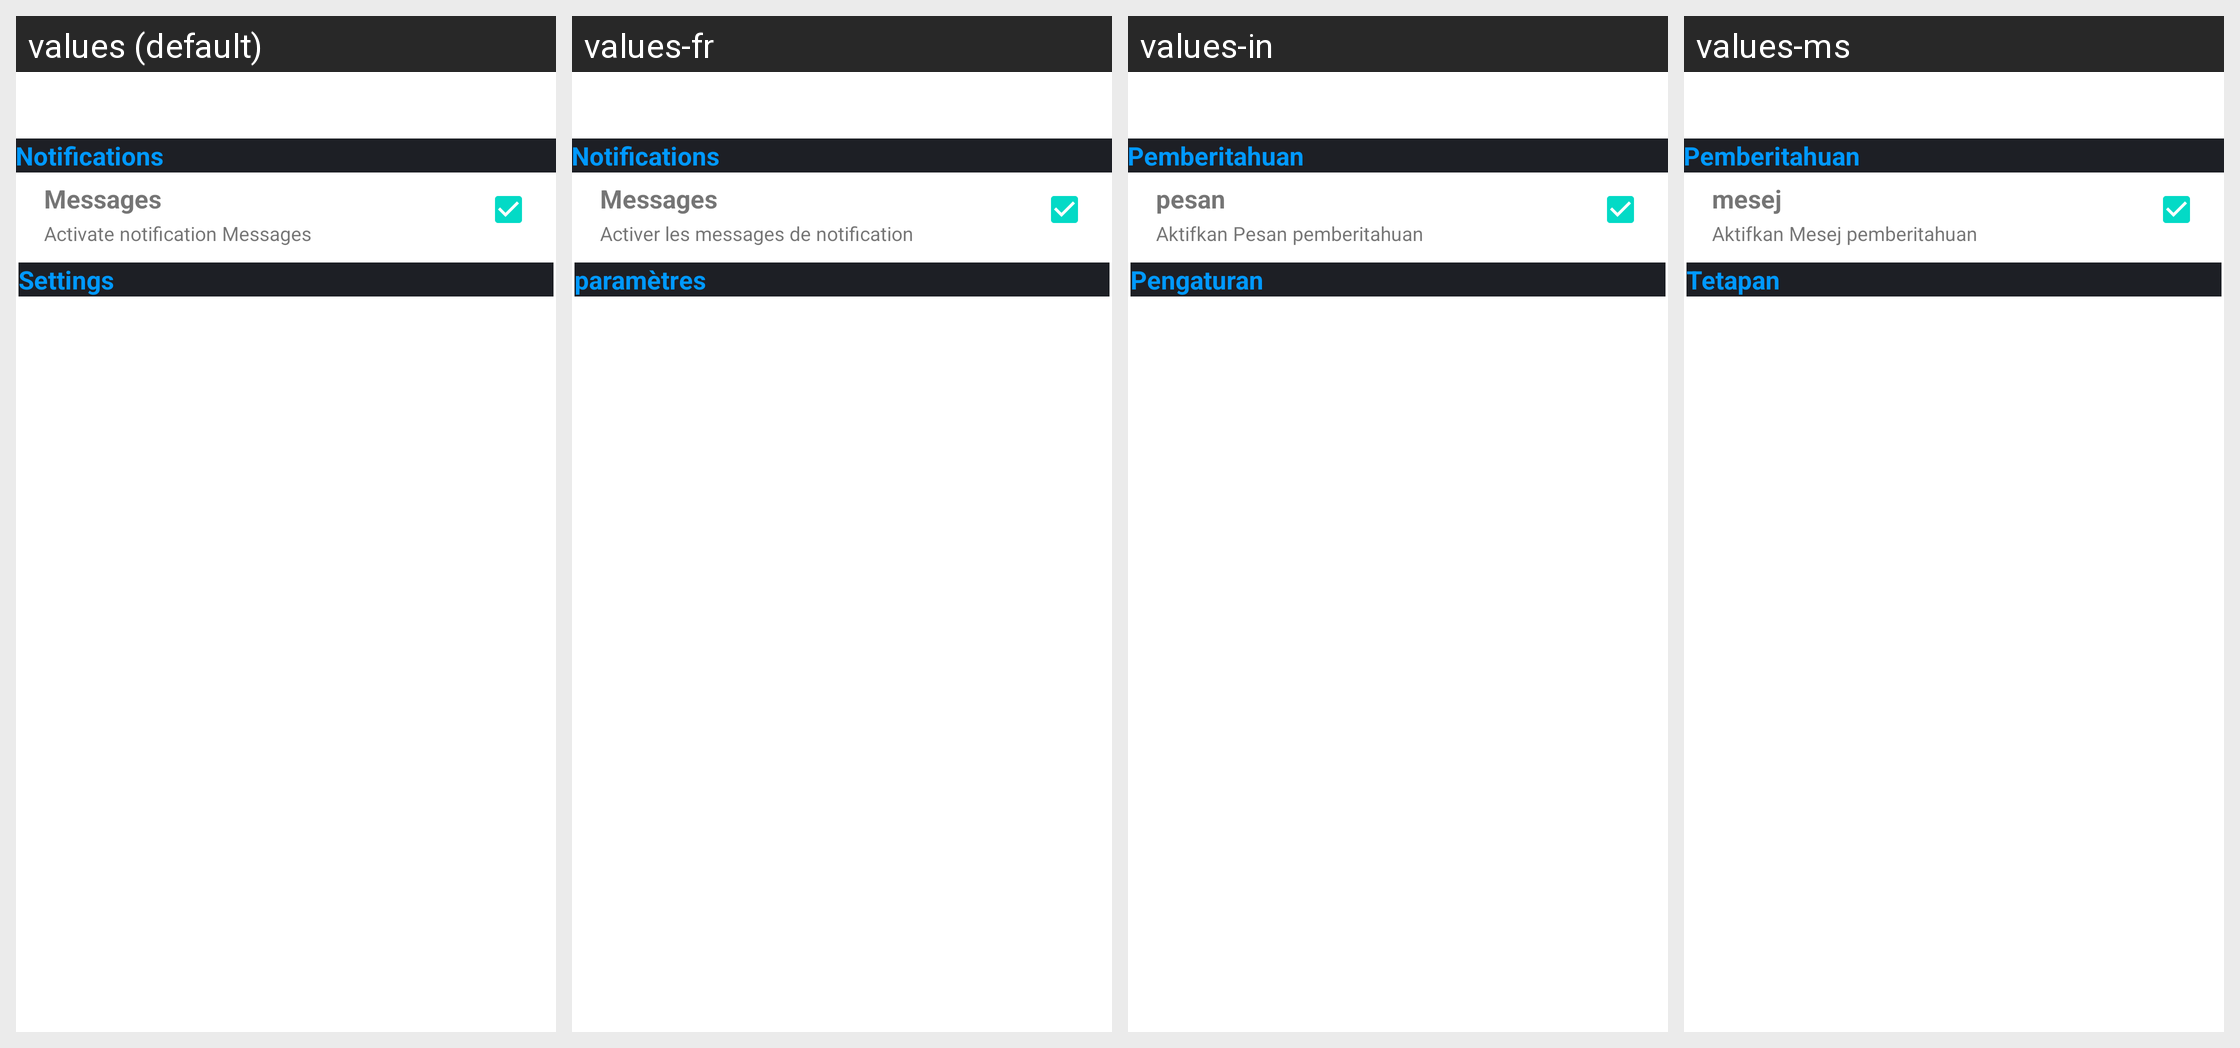

This grid shows one Android layout under several languages. Give, for every string resource on the screen, its name, the default text and each shown locale's text.
Android screen res/layout/activity_settings_page.xml rendered under 4 locales, left to right: values (default), values-fr, values-in, values-ms. Device: Nexus 5 (rendered at 1080×1920; each locale shown at half size, 540×960, under a caption strip naming it); theme Theme.MaterialComponents.DayNight.NoActionBar.
Other locales in the repository, not shown: values-de, values-es, values-ja, values-ko, values-pt, values-ru, values-tl, values-ur, values-zh.
Strings drawn on this screen, with the default value and each locale's value (text and hints the layout hard-codes, and strings that could not be matched under every locale, appear in the picture but are not listed):

settings
  values: Settings
  values-fr: paramètres
  values-in: Pengaturan
  values-ms: Tetapan

notifi
  values: Notifications
  values-fr: Notifications
  values-in: Pemberitahuan
  values-ms: Pemberitahuan

messages
  values: Messages
  values-fr: Messages
  values-in: pesan
  values-ms: mesej

activate
  values: Activate notification Messages
  values-fr: Activer les messages de notification
  values-in: Aktifkan Pesan pemberitahuan
  values-ms: Aktifkan Mesej pemberitahuan

setting
  values: Settings
  values-fr: paramètres
  values-in: Pengaturan
  values-ms: Tetapan
